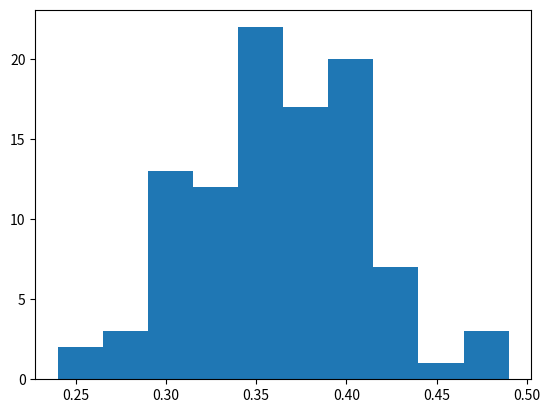

The script that saved this image:
# d is random sample from exponential distribution.
import numpy as np
import scipy.stats as st
import matplotlib.pyplot as plt

n = 100
adv = 0
u1 = 0.25
u2 = 0.75 
sig = 0.125

ratios = []
for i in range(100):
	for j in range(n):
		d = st.expon.rvs(loc=0,scale=1/5,size=1)[0]
		a11 = np.random.random_sample()*(1-2*d)
		a = np.array([a11, (a11+d), (a11+2*d)])
		w1 = st.norm.pdf(a,u1,sig)
		w2 = st.norm.pdf(a,u2,sig)
		ww = w1*w2
		if ( ww[0] < ww[1] and ww[1]> ww[2]):
			adv += 1
	ratios.append(adv/n)
	adv = 0

ratios = np.array(ratios)
plt.hist(ratios)
plt.show()
